Run: headless pygame with SDL's dummy video driver; simulated clock (each Clock.tick advances the game by its frame time, no real sleeping); random seed 0; keys injected as events and as key.get_pressed() state; no mouse input.
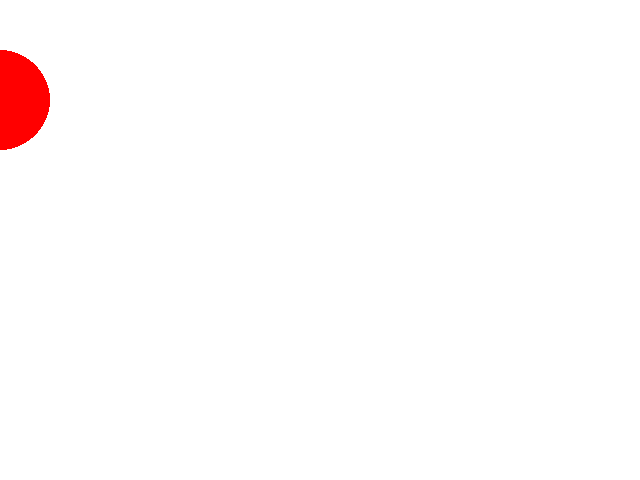
Frame 1 of 4 · flips 1–60 · no input
Frame 2 of 4 · flips 61–180 · tapped SPACE, RETURN · held RIGHT (→), D · screen unchanged from frame 1, image omitted
Frame 3 of 4 · flips 181–300 · held DOWN (↓), S · screen unchanged from frame 2, image omitted
Frame 4 of 4 · flips 301–420 · held LEFT (←), A, UP (↑), W · screen unchanged from frame 3, image omitted

The pygame program that drew these frames:

#test_pygame.py

""" INVESTIGAR COMO PONER VIDEOS """

#CODIGO DE MATIAS
#https://onlinegdb.com/hiqE12E8H
"""

https://onlinegdb.com/K7M4FuH6h
https://onlinegdb.com/aaPFieO0o
https://onlinegdb.com/5KsAqlRrS
"""

import pygame

pygame.init() #Se inicializa pygame

COLOR_ROJO = (255,0,0)


pantalla = pygame.display.set_mode((640,480))#creo la ventana
    
flag_correr = True #Se crea para el while

posicion_circulo = [0,100]

tiempo = pygame.USEREVENT + 0
pygame.time.set_timer(tiempo,100)

while flag_correr:

    for evento in pygame.event.get():

        if evento.type == pygame.QUIT:

            flag_correr = False

        if evento.type == pygame.KEYDOWN:

            if evento.type == pygame.K_LEFT:

                posicion_circulo[0] = posicion_circulo[0] - 10

            elif evento.type == pygame.K_RIGHT:

                posicion_circulo[0] = posicion_circulo[0] + 10
            
            elif evento.type == pygame.K_DOWN:

                posicion_circulo[1] = posicion_circulo[1] + 10

            elif evento.type == pygame.K_UP:

                posicion_circulo[1] = posicion_circulo[1] - 10



    pantalla.fill((255,255,255))

    pygame.draw.circle(pantalla,COLOR_ROJO,posicion_circulo,50)

    pygame.display.flip()

pygame.quit()


			
        
